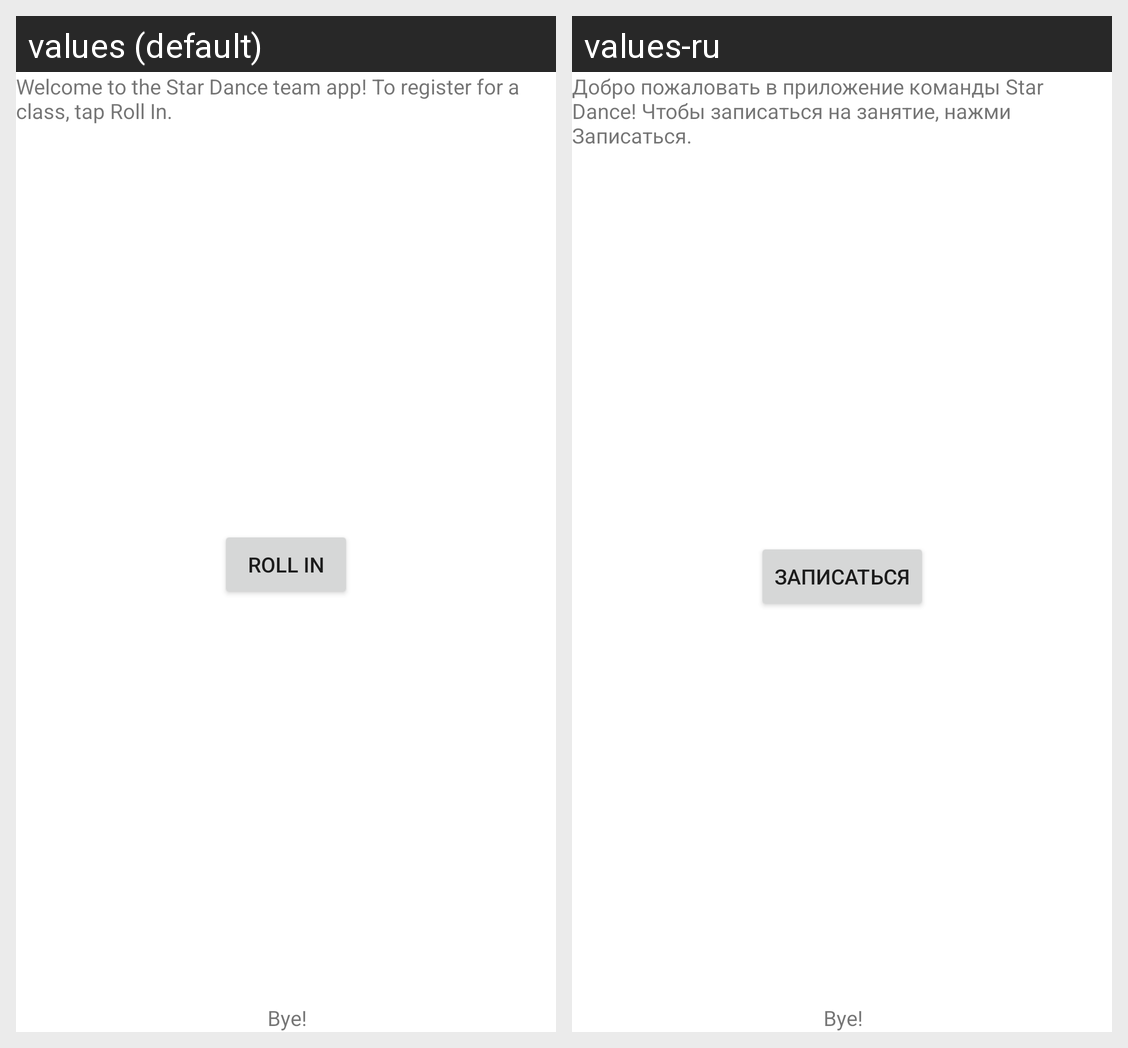

The Android screen above is rendered under two locales of the same app. Produce the string resources it draws, with the default and per-locale values.
Android screen res/layout/activity_main.xml rendered under 2 locales, left to right: values (default), values-ru. Device: Nexus 5 (rendered at 1080×1920; each locale shown at half size, 540×960, under a caption strip naming it); theme Theme.Sashakamapp7.
Strings drawn on this screen, with the default value and each locale's value (text and hints the layout hard-codes, and strings that could not be matched under every locale, appear in the picture but are not listed):

textview_top
  values: Welcome to the Star Dance team app! To register for a class, tap Roll In.
  values-ru: Добро пожаловать в приложение команды Star Dance! Чтобы записаться на занятие, нажми Записаться.

button
  values: Roll In
  values-ru: Записаться
